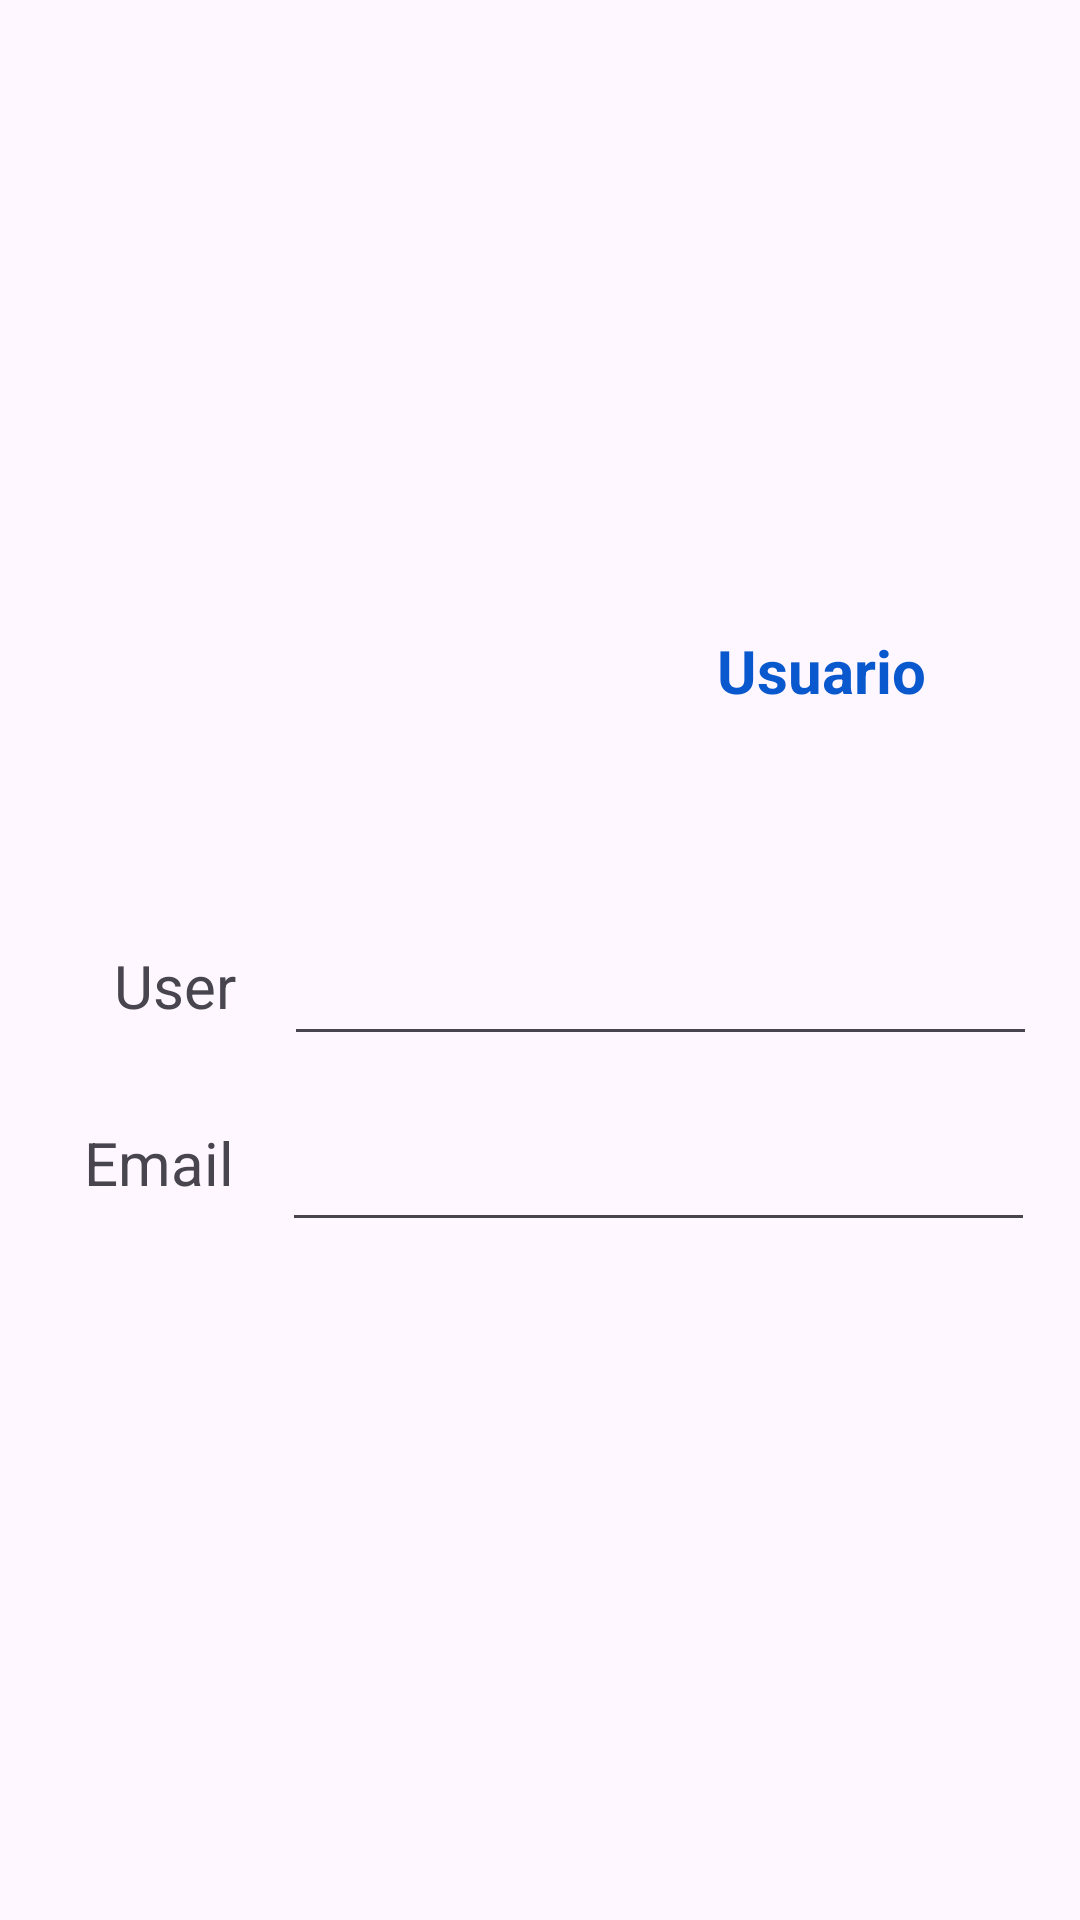

The Android layout XML behind this screen, and the referenced resources:
<!-- AndroidManifest.xml: application theme Theme.TP03_Grupo9_Android -->
<!-- res/layout/fragment_cuenta.xml -->
<?xml version="1.0" encoding="utf-8"?>
<androidx.constraintlayout.widget.ConstraintLayout xmlns:android="http://schemas.android.com/apk/res/android"
xmlns:app="http://schemas.android.com/apk/res-auto"
xmlns:tools="http://schemas.android.com/tools"
android:layout_width="match_parent"
android:layout_height="match_parent"
tools:context=".Navigation.ui.cuenta.CuentaFragment">

    <TextView
        android:id="@+id/lblBienvenidos"
        android:layout_width="wrap_content"
        android:layout_height="wrap_content"
        android:layout_marginStart="52dp"
        android:layout_marginTop="210dp"
        android:text="@string/title_cuenta"
        android:textColor="#0A58CD"
        android:textSize="20sp"
        android:textStyle="bold"
        app:layout_constraintStart_toEndOf="@+id/imageView"
        app:layout_constraintTop_toTopOf="parent" />

    <EditText
        android:id="@+id/txtEmail"
        android:layout_width="251dp"
        android:layout_height="54dp"
        android:layout_marginStart="16dp"
        android:layout_marginTop="8dp"
        android:ems="10"
        android:inputType="none"
        app:layout_constraintStart_toEndOf="@+id/textView3"
        app:layout_constraintTop_toBottomOf="@+id/txtNombre" />

    <EditText
        android:id="@+id/txtNombre"
        android:layout_width="251dp"
        android:layout_height="51dp"
        android:layout_marginStart="16dp"
        android:layout_marginTop="64dp"
        android:ems="10"
        android:inputType="none"
        app:layout_constraintStart_toEndOf="@+id/textView2"
        app:layout_constraintTop_toBottomOf="@+id/lblBienvenidos" />

    <ImageView
        android:id="@+id/imageView"
        android:layout_width="119dp"
        android:layout_height="99dp"
        android:layout_marginStart="68dp"
        android:layout_marginBottom="72dp"
        app:layout_constraintBottom_toBottomOf="@+id/txtNombre"
        app:layout_constraintStart_toStartOf="parent"
        app:srcCompat="@drawable/user" />

    <TextView
        android:id="@+id/textView2"
        android:layout_width="wrap_content"
        android:layout_height="wrap_content"
        android:layout_marginStart="38dp"
        android:layout_marginTop="35dp"
        android:text="@string/lbl_nombreUser"
        android:textSize="20sp"
        app:layout_constraintStart_toStartOf="parent"
        app:layout_constraintTop_toBottomOf="@+id/imageView" />

    <TextView
        android:id="@+id/textView3"
        android:layout_width="wrap_content"
        android:layout_height="wrap_content"
        android:layout_marginStart="28dp"
        android:layout_marginTop="32dp"
        android:text="@string/lbl_emailUser"
        android:textSize="20sp"
        app:layout_constraintStart_toStartOf="parent"
        app:layout_constraintTop_toBottomOf="@+id/textView2" />

</androidx.constraintlayout.widget.ConstraintLayout>
<!-- resources referenced by this layout -->
<resources>
  <string name="lbl_emailUser">Email</string>
  <string name="lbl_nombreUser">User</string>
  <string name="title_cuenta">Usuario</string>
  <style name="Theme.TP03_Grupo9_Android" parent="Base.Theme.TP03_Grupo9_Android" />
  <style name="Base.Theme.TP03_Grupo9_Android" parent="Theme.Material3.DayNight.NoActionBar">
          
          
      </style>
</resources>
